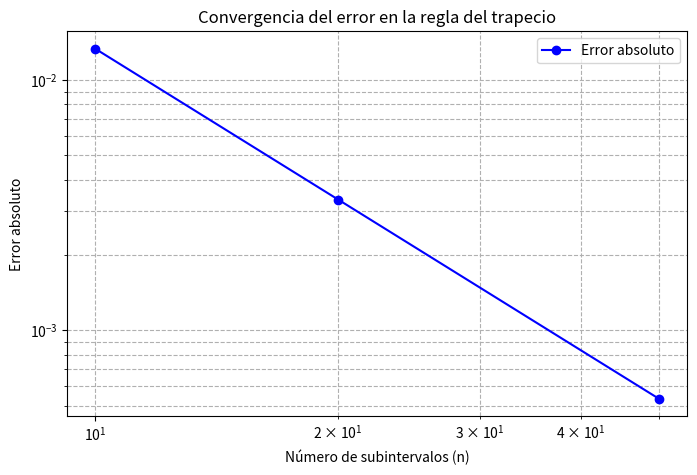

Source code (Python):
import numpy as np
import matplotlib.pyplot as plt

# Función a integrar: f(x) = x² + 3x + 1
def f(x):
    return x**2 + 3*x + 1

# Implementación de la regla del trapecio compuesta
def trapezoidal_rule(a, b, n):
    h = (b - a) / n
    x = np.linspace(a, b, n+1)
    y = f(x)
    integral = (h / 2) * (y[0] + 2 * np.sum(y[1:-1]) + y[-1])
    return integral, x, y

# Parámetros de integración
a, b = 0, 2
n_values = [10, 20, 50]  # Subintervalos a evaluar

# Solución exacta de la integral
exact_integral = (2**3)/3 + (3*2**2)/2 + 2  # 32/3 ≈ 10.6666667

# Calcular aproximaciones y errores para cada n
results = []
for n in n_values:
    approx, x_vals, y_vals = trapezoidal_rule(a, b, n)
    error = np.abs(exact_integral - approx)
    results.append((n, approx, error))

# Imprimir resultados
print("Resultados de la aproximación:")
print("---------------------------------")
print(f"Valor exacto: {exact_integral:.6f}\n")
for n, approx, error in results:
    print(f"n = {n}:")
    print(f"Aproximación = {approx:.6f}")
    print(f"Error absoluto = {error:.6e}")
    print("---------------------------------")

# Gráfica de convergencia del error
n_list = [n for n, _, _ in results]
error_list = [err for _, _, err in results]

plt.figure(figsize=(8, 5))
plt.plot(n_list, error_list, 'bo-', label="Error absoluto")
plt.xlabel("Número de subintervalos (n)")
plt.ylabel("Error absoluto")
plt.title("Convergencia del error en la regla del trapecio")
plt.yscale("log")
plt.xscale("log")
plt.grid(which="both", linestyle="--")
plt.legend()
plt.savefig("convergencia_error.png")
plt.show()